The GitHub repository RobertMercieca/Dissertation contains a labelled image folder "diseases" with 9 categories: apple apple scab, apple cedar apple rust, apple healthy, grape black rot, grape esca black measles, grape healthy, potato early blight, potato late blight, potato healthy. Examples follow, each with its label.

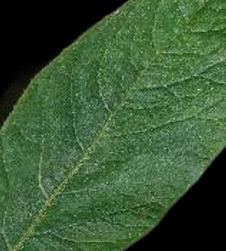
Label: potato healthy

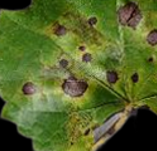
Label: grape black rot

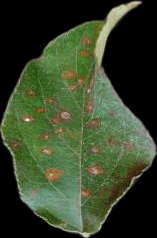
Label: apple cedar apple rust

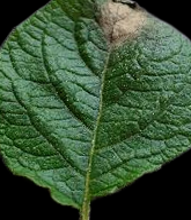
Label: potato late blight

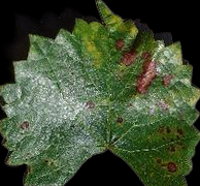
Label: grape esca black measles

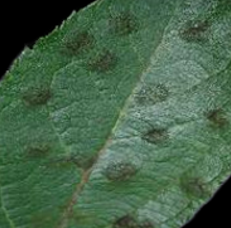
Label: apple apple scab
